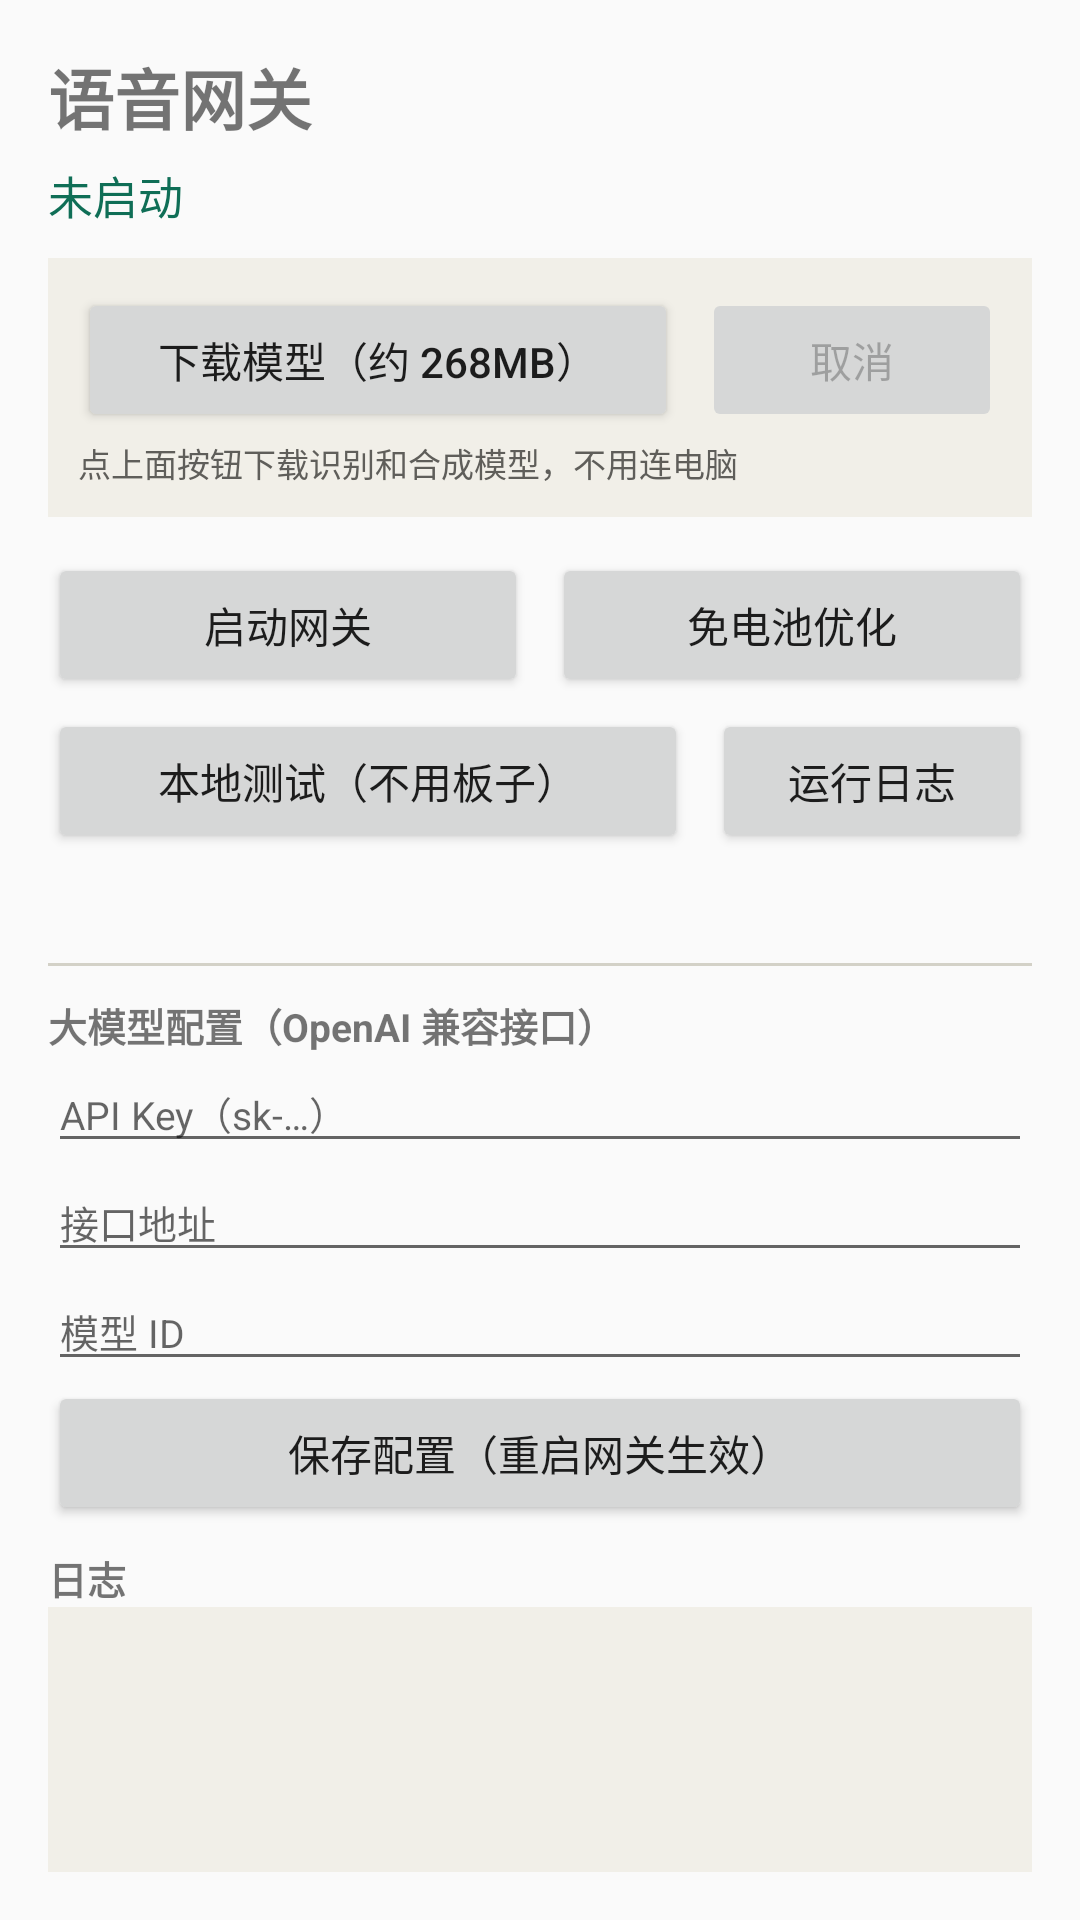

Produce the Android XML layout that renders to this screen, including the resource entries it uses.
<!-- AndroidManifest.xml: application theme Theme.VoiceGateway -->
<!-- res/layout/activity_main.xml -->
<?xml version="1.0" encoding="utf-8"?>
<LinearLayout xmlns:android="http://schemas.android.com/apk/res/android"
    android:layout_width="match_parent"
    android:layout_height="match_parent"
    android:orientation="vertical"
    android:padding="16dp">

    <TextView
        android:layout_width="match_parent"
        android:layout_height="wrap_content"
        android:text="语音网关"
        android:textSize="22sp"
        android:textStyle="bold" />

    <TextView
        android:id="@+id/tvStatus"
        android:layout_width="match_parent"
        android:layout_height="wrap_content"
        android:layout_marginTop="6dp"
        android:text="未启动"
        android:textSize="15sp"
        android:textColor="#0F6E56"
        android:textIsSelectable="true" />

    
    <LinearLayout
        android:layout_width="match_parent"
        android:layout_height="wrap_content"
        android:layout_marginTop="10dp"
        android:background="#F1EFE8"
        android:orientation="vertical"
        android:padding="10dp">

        <LinearLayout
            android:layout_width="match_parent"
            android:layout_height="wrap_content"
            android:orientation="horizontal">

            <Button
                android:id="@+id/btnDownload"
                android:layout_width="0dp"
                android:layout_height="wrap_content"
                android:layout_weight="2"
                android:text="下载模型（约 268MB）" />

            <Button
                android:id="@+id/btnDlCancel"
                android:layout_width="0dp"
                android:layout_height="wrap_content"
                android:layout_marginStart="8dp"
                android:layout_weight="1"
                android:enabled="false"
                android:text="取消" />
        </LinearLayout>

        <ProgressBar
            android:id="@+id/pbDownload"
            style="?android:attr/progressBarStyleHorizontal"
            android:layout_width="match_parent"
            android:layout_height="wrap_content"
            android:layout_marginTop="4dp"
            android:max="100"
            android:progress="0"
            android:visibility="gone" />

        <TextView
            android:id="@+id/tvDlProgress"
            android:layout_width="match_parent"
            android:layout_height="wrap_content"
            android:layout_marginTop="2dp"
            android:fontFamily="monospace"
            android:text="点上面按钮下载识别和合成模型，不用连电脑"
            android:textColor="#5F5E5A"
            android:textSize="11sp" />
    </LinearLayout>

    <LinearLayout
        android:layout_width="match_parent"
        android:layout_height="wrap_content"
        android:layout_marginTop="12dp"
        android:orientation="horizontal">

        <Button
            android:id="@+id/btnToggle"
            android:layout_width="0dp"
            android:layout_height="wrap_content"
            android:layout_weight="1"
            android:text="启动网关" />

        <Button
            android:id="@+id/btnBattery"
            android:layout_width="0dp"
            android:layout_height="wrap_content"
            android:layout_weight="1"
            android:layout_marginStart="8dp"
            android:text="免电池优化" />
    </LinearLayout>

    <LinearLayout
        android:layout_width="match_parent"
        android:layout_height="wrap_content"
        android:layout_marginTop="4dp"
        android:orientation="horizontal">

        <Button
            android:id="@+id/btnTest"
            android:layout_width="0dp"
            android:layout_height="wrap_content"
            android:layout_weight="2"
            android:text="本地测试（不用板子）" />

        <Button
            android:id="@+id/btnLog"
            android:layout_width="0dp"
            android:layout_height="wrap_content"
            android:layout_marginStart="8dp"
            android:layout_weight="1"
            android:text="运行日志" />
    </LinearLayout>

    <TextView
        android:id="@+id/tvModelPath"
        android:layout_width="match_parent"
        android:layout_height="wrap_content"
        android:layout_marginTop="10dp"
        android:textSize="11sp"
        android:textColor="#888780"
        android:textIsSelectable="true" />

    <View
        android:layout_width="match_parent"
        android:layout_height="1dp"
        android:layout_marginTop="12dp"
        android:background="#D3D1C7" />

    <TextView
        android:layout_width="match_parent"
        android:layout_height="wrap_content"
        android:layout_marginTop="10dp"
        android:text="大模型配置（OpenAI 兼容接口）"
        android:textSize="13sp"
        android:textStyle="bold" />

    <EditText
        android:id="@+id/etKey"
        android:layout_width="match_parent"
        android:layout_height="wrap_content"
        android:hint="API Key（sk-…）"
        android:inputType="textPassword"
        android:textSize="13sp" />

    <EditText
        android:id="@+id/etBase"
        android:layout_width="match_parent"
        android:layout_height="wrap_content"
        android:hint="接口地址"
        android:inputType="textUri"
        android:textSize="13sp" />

    <EditText
        android:id="@+id/etModel"
        android:layout_width="match_parent"
        android:layout_height="wrap_content"
        android:hint="模型 ID"
        android:inputType="text"
        android:textSize="13sp" />

    <Button
        android:id="@+id/btnSave"
        android:layout_width="match_parent"
        android:layout_height="wrap_content"
        android:text="保存配置（重启网关生效）" />

    <TextView
        android:layout_width="match_parent"
        android:layout_height="wrap_content"
        android:layout_marginTop="8dp"
        android:text="日志"
        android:textSize="13sp"
        android:textStyle="bold" />

    <ScrollView
        android:id="@+id/svLog"
        android:layout_width="match_parent"
        android:layout_height="0dp"
        android:layout_weight="1"
        android:background="#F1EFE8"
        android:padding="8dp">

        <TextView
            android:id="@+id/tvLog"
            android:layout_width="match_parent"
            android:layout_height="wrap_content"
            android:textSize="11sp"
            android:fontFamily="monospace"
            android:textColor="#2C2C2A" />
    </ScrollView>

</LinearLayout>
<!-- resources referenced by this layout -->
<resources>
  <style name="Theme.VoiceGateway" parent="Theme.AppCompat.Light.NoActionBar">
          <item name="android:statusBarColor">#F1EFE8</item>
          <item name="android:windowLightStatusBar">true</item>
      </style>
</resources>
